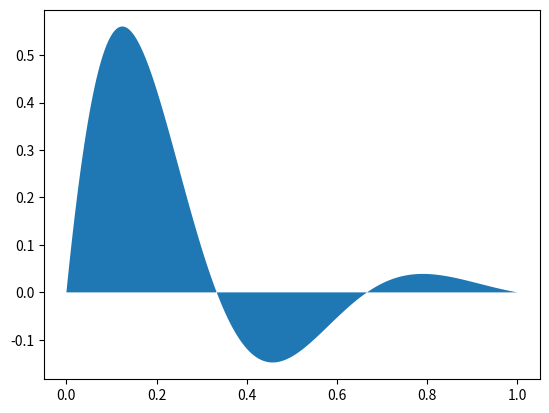

This figure's Python source:
"""

"""
import numpy as np
import matplotlib.pyplot as plt

x = np.linspace(0, 1, 500)
y = np.sin(3 * np.pi * x) * np.exp(-4 * x)
fig, ax = plt.subplots()
ax.fill(x, y)
plt.show()
